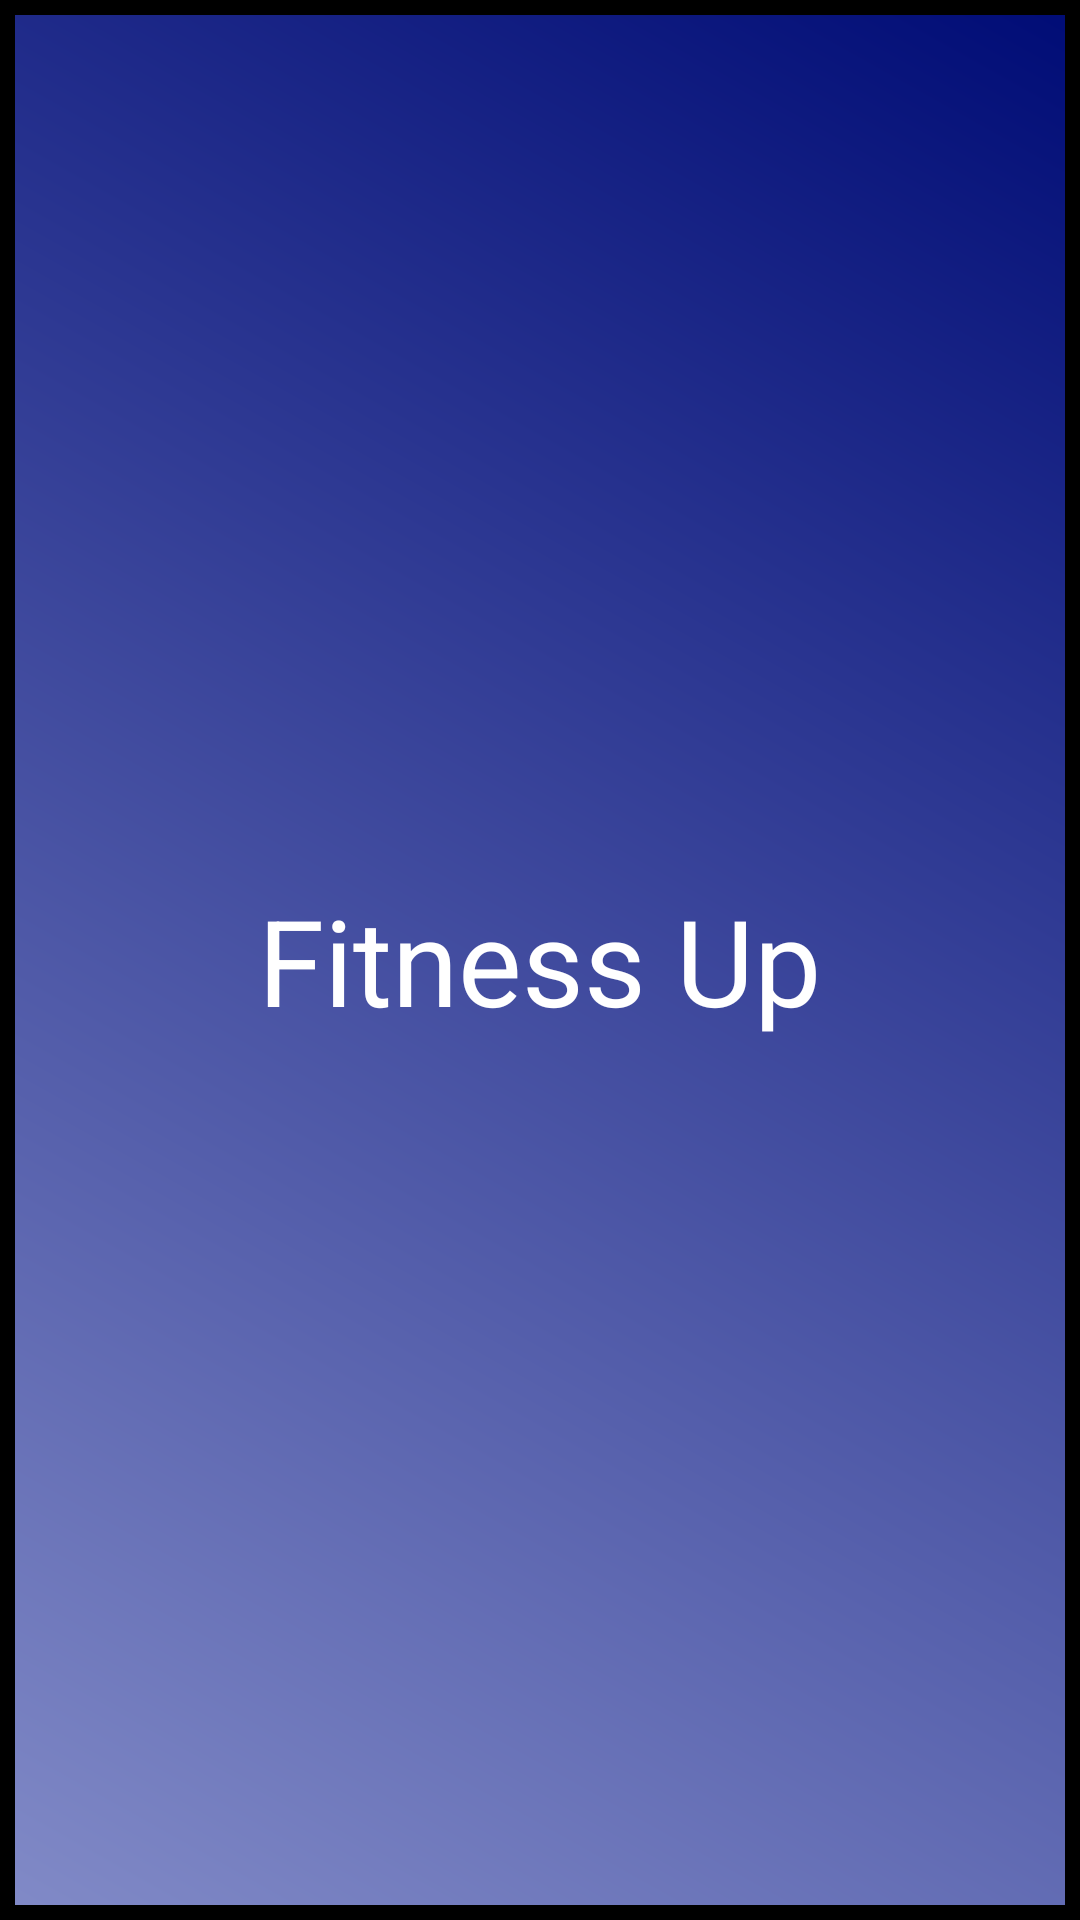

Android layout source for this screen:
<!-- AndroidManifest.xml: application theme AppTheme -->
<!-- res/layout/activity_splash_screen.xml -->
<?xml version="1.0" encoding="utf-8"?>
<RelativeLayout xmlns:android="http://schemas.android.com/apk/res/android"
    android:orientation="vertical" android:layout_width="fill_parent"
    android:layout_height="fill_parent">

    <ImageView android:id="@+id/splashscreen" android:layout_width="fill_parent"
        android:layout_height="fill_parent"
        android:src="@drawable/splash"
        android:layout_gravity="center"/>

    <TextView
        android:layout_width="wrap_content"
        android:layout_height="wrap_content"
        android:textAppearance="?android:attr/textAppearanceLarge"
        android:text="Fitness Up"
        android:id="@+id/textView"
        android:layout_centerVertical="true"
        android:layout_centerHorizontal="true"
        android:textColor="#FFFFFF"
        android:typeface="normal"
        android:textSize="40dp" />

</RelativeLayout>
<!-- resources referenced by this layout -->
<resources>
  <!-- drawable splash (drawable) -->
  <?xml version="1.0" encoding="utf-8"?>
  <shape xmlns:android="http://schemas.android.com/apk/res/android" android:shape="rectangle">
      <stroke android:width="5dp"
          android:color="#000000"/>
      <gradient
          android:endColor="#000c76"
          android:startColor="#818ac7"
          android:angle="45"/>
  </shape>
  <style name="AppTheme" parent="Theme.AppCompat.Light.DarkActionBar">
          
          <item name="colorPrimary">@color/colorPrimary</item>
          <item name="colorPrimaryDark">@color/colorPrimaryDark</item>
          <item name="colorAccent">@color/colorAccent</item>
      </style>
  <!-- not gathered from this repository: default colours our renderer supplied (Android Studio template values) -->
  <color name="colorPrimary">#FF6200EE</color>
  <color name="colorPrimaryDark">#FF3700B3</color>
  <color name="colorAccent">#FF03DAC5</color>
</resources>
